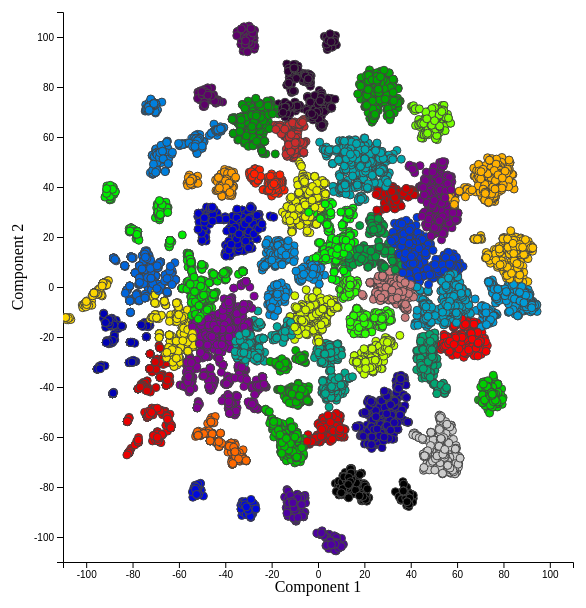
D3 v4 page, settled after 480 driven frames (8 s of simulated time); the page loaded 1 data file(s).


	//thanks to https://d3-graph-gallery.com/graph/interactivity_zoom.html

	function set_cluster_ui(cluster){
		c = cluster.toString()
		document.getElementById('ui-cluster-num').innerText = c
		cl = cluster_info[c]
		console.log(cl)
		document.getElementById('ui-patient-num').innerText = cl.size

		document.getElementById('ui-snomed-ol').innerHTML =
			cl.top
				.map(txt => `<li>${txt}</li>`)
				.join('');
	}

	// set the dimensions and margins of the graph
	var margin = {top: 10, right: 30, bottom: 40, left: 60},
		width = 600 - margin.left - margin.right,
		height = 600 - margin.top - margin.bottom;
	
	// append the SVG object to the body of the page
	var SVG = d3.select("#dataviz_axisZoom")
	  .append("svg")
		.attr("width", width + margin.left + margin.right)
		.attr("height", height + margin.top + margin.bottom)
	  .append("g")
		.attr("transform",
			  "translate(" + margin.left + "," + margin.top + ")");
	
	//Read the data
	d3.csv("data_balanced_sample.csv", function(data) {
	
	  // Add X axis
	  var x = d3.scaleLinear()
		.domain([-110, 110])
		.range([ 0, width ]);
	  var xAxis = SVG.append("g")
		.attr("transform", "translate(0," + height + ")")
		.call(d3.axisBottom(x));
	
	  // Add Y axis
	  var y = d3.scaleLinear()
		.domain([-110, 110])
		.range([ height, 0]);
	  var yAxis = SVG.append("g")
		.call(d3.axisLeft(y));
	
	  // Add a clipPath: everything out of this area won't be drawn.
	  var clip = SVG.append("defs").append("SVG:clipPath")
		  .attr("id", "clip")
		  .append("SVG:rect")
		  .attr("width", width )
		  .attr("height", height )
		  .attr("x", 0)
		  .attr("y", 0);
	
	  // Create the scatter variable: where both the circles and the brush take place
	  var scatter = SVG.append('g')
		.attr("clip-path", "url(#clip)")
	
	  // Add circles
	  scatter
		.selectAll("circle")
		.data(data)
		.enter()
		.append("circle")
			
		  .attr("cx", function (d) { return x(d.x); } )
		  .attr("cy", function (d) { return y(d.y); } )
		  .attr("r", 4)
		  .style("stroke","#444")
		  .attr("fill", function(d) {
				return "rgb("+d.r+","+d.g+","+d.b+")"
			})
		  .style("pointer-events","visible")
		  .on("click", function(d, i) {
				set_cluster_ui(d.cluster)
				})
		 //.style("opacity", 0.5)

	SVG.call(d3.zoom()
      .extent([[0, 0], [width, height]])
      .scaleExtent([1, 8])
      .on("zoom", updateChart));
	
		 
	
	  // Set the zoom and Pan features: how much you can zoom, on which part, and what to do when there is a zoom
	  var zoom = d3.zoom()
		  .scaleExtent([.5, 100])  // This control how much you can unzoom (x0.5) and zoom (x20)
		  .extent([[0, 0], [width, height]])
		  .clickDistance(5)
		  .on("zoom", updateChart);
	
	  // This add an invisible rect on top of the chart area. This rect can recover pointer events: necessary to understand when the user zoom
	//   SVG.append("rect")
	// 	  .attr("width", width)
	// 	  .attr("height", height)
	// 	  .style("fill", "none")
	// 	  .style("pointer-events", "all")
	// 	  .attr('transform', 'translate(' + margin.left + ',' + margin.top + ')')
	// 	  .call(zoom)
	// 	  .on("click", function(d, i) {
	// 			console.log('click on overlay')
	// 			});
	  // now the user can zoom and it will trigger the function called updateChart

	  // Add X axis label:
		SVG.append("text")
			.attr("text-anchor", "middle")
			.attr("x", width/2)
			.attr("y", height + margin.top + 20)
			.text("Component 1");
		
		// Y axis label:
		SVG.append("text")
			.attr("text-anchor", "middle")
			.attr("transform", "rotate(-90)")
			.attr("y", -margin.left+20)
			.attr("x", -width/2)
			.text("Component 2")
			
	  // A function that updates the chart when the user zoom and thus new boundaries are available
	  function updateChart() {
	
		// recover the new scale
		var newX = d3.event.transform.rescaleX(x);
		var newY = d3.event.transform.rescaleY(y);
	
		// update axes with these new boundaries
		xAxis.call(d3.axisBottom(newX))
		yAxis.call(d3.axisLeft(newY))
	
		// update circle position
		scatter
		  .selectAll("circle")
		  .attr('cx', function(d) {return newX(d.x)})
		  .attr('cy', function(d) {return newY(d.y)})
		//   .on("click", function(d, i) {
		// 		console.log('click',d)
		// 		})
	  }
	
	})
	
// ── cluster_info.js
var cluster_info = { 
"0": { "size": 2125, "top": ['Disorder of trunk (disorder) (128121009) - 76.57%', 'Finding of trunk structure (finding) (302292003) - 76.57%', 'Viscus structure finding (finding) (406123005) - 76.22%', 'Finding of abdomen (finding) (609624008) - 73.95%', 'Finding of abdominal segment of trunk (finding) (609627001) - 73.95%'], },
"1": { "size": 1720, "top": ['Traumatic AND/OR non-traumatic injury (disorder) (417163006) - 88.54%', 'Finding of head and neck region (finding) (118254002) - 88.30%', 'Traumatic injury (disorder) (417746004) - 88.26%', 'Head finding (finding) (406122000) - 88.10%', 'Disorder of head (disorder) (118934005) - 88.10%'], },
"2": { "size": 2487, "top": ['Traumatic AND/OR non-traumatic injury (disorder) (417163006) - 100.00%', 'Traumatic and/or non-traumatic injury of anatomical site (disorder) (609411003) - 100.00%', 'Disorder of soft tissue (disorder) (19660004) - 64.06%', 'General finding of soft tissue (finding) (248402002) - 64.06%', 'Traumatic injury (disorder) (417746004) - 63.56%'], },
"3": { "size": 999, "top": ['Cardiovascular finding (finding) (106063007) - 99.96%', 'Disorder of cardiovascular system (disorder) (49601007) - 99.96%', 'Cerebrovascular disease (disorder) (62914000) - 99.67%', 'Disorder of nervous system (disorder) (118940003) - 98.66%', 'Head finding (finding) (406122000) - 98.62%'], },
"5": { "size": 2756, "top": ['Disorder of trunk (disorder) (128121009) - 60.64%', 'Finding of trunk structure (finding) (302292003) - 60.64%', 'Viscus structure finding (finding) (406123005) - 54.22%'], },
"6": { "size": 2947, "top": ['Disorder of soft tissue (disorder) (19660004) - 81.42%', 'General finding of soft tissue (finding) (248402002) - 81.42%', 'Skin AND/OR mucosa finding (finding) (415531008) - 80.42%', 'Disorder of skin and/or subcutaneous tissue (disorder) (80659006) - 79.61%', 'Disorder of skin (disorder) (95320005) - 79.61%'], },
"7": { "size": 1604, "top": ['Cyst (disorder) (441457006) - 100.00%', 'Disorder of trunk (disorder) (128121009) - 56.72%', 'Finding of trunk structure (finding) (302292003) - 56.72%', 'Viscus structure finding (finding) (406123005) - 50.19%'], },
"9": { "size": 2692, "top": ['Skin AND/OR mucosa finding (finding) (415531008) - 99.28%', 'Disorder of soft tissue (disorder) (19660004) - 99.28%', 'General finding of soft tissue (finding) (248402002) - 99.28%', 'Integumentary system finding (finding) (106077005) - 96.23%', 'Skin finding (finding) (106076001) - 96.23%'], },
"10": { "size": 2653, "top": ['Disorder of soft tissue (disorder) (19660004) - 100.00%', 'General finding of soft tissue (finding) (248402002) - 100.00%', 'Skin AND/OR mucosa finding (finding) (415531008) - 60.69%', 'Skin finding (finding) (106076001) - 60.47%', 'Integumentary system finding (finding) (106077005) - 60.47%'], },
"11": { "size": 903, "top": ['Cardiovascular finding (finding) (106063007) - 100.00%', 'Disorder of cardiovascular system (disorder) (49601007) - 100.00%', 'Hypertensive disorder, systemic arterial (disorder) (38341003) - 100.00%', 'Finding of cardiovascular measurement (finding) (366157005) - 100.00%', 'Disorder of trunk (disorder) (128121009) - 58.89%'], },
"12": { "size": 2496, "top": ['Traumatic AND/OR non-traumatic injury (disorder) (417163006) - 83.98%', 'Traumatic injury (disorder) (417746004) - 83.32%', 'Traumatic and/or non-traumatic injury of anatomical site (disorder) (609411003) - 79.31%', 'Traumatic injury by site (disorder) (609336008) - 77.71%', 'Disorder of extremity (disorder) (128605003) - 61.97%'], },
"13": { "size": 2122, "top": ['Traumatic injury (disorder) (417746004) - 100.00%', 'Traumatic AND/OR non-traumatic injury (disorder) (417163006) - 100.00%', 'Traumatic injury by site (disorder) (609336008) - 100.00%', 'Traumatic and/or non-traumatic injury of anatomical site (disorder) (609411003) - 100.00%', 'Disorder of extremity (disorder) (128605003) - 69.93%'], },
"14": { "size": 2002, "top": ['General finding of soft tissue (finding) (248402002) - 61.27%', 'Disorder of soft tissue (disorder) (19660004) - 61.19%', 'Disorder of musculoskeletal system (disorder) (928000) - 56.12%', 'Musculoskeletal finding (finding) (106028002) - 56.12%', 'Disorder of skeletal system (disorder) (88230002) - 53.87%'], },
"15": { "size": 2582, "top": ['Head finding (finding) (406122000) - 100.00%', 'Eye / vision finding (finding) (118235002) - 100.00%', 'Disorder of eye proper (disorder) (371405004) - 100.00%', 'Disorder of eye region (disorder) (371409005) - 100.00%', 'Globe finding (finding) (246915008) - 100.00%'], },
"16": { "size": 1948, "top": ['Hypertensive disorder, systemic arterial (disorder) (38341003) - 100.00%', 'Finding of cardiovascular measurement (finding) (366157005) - 100.00%', 'Disorder of cardiovascular system (disorder) (49601007) - 100.00%', 'Cardiovascular finding (finding) (106063007) - 100.00%', 'Metabolic disease (disorder) (75934005) - 97.48%'], },
"17": { "size": 2066, "top": ['Respiratory finding (finding) (106048009) - 99.87%', 'Disorder of respiratory system (disorder) (50043002) - 99.87%', 'Asthma (disorder) (195967001) - 99.87%', 'Disorder of trunk (disorder) (128121009) - 51.44%', 'Finding of trunk structure (finding) (302292003) - 51.44%'], },
"18": { "size": 3157, "top": ['Disorder of trunk (disorder) (128121009) - 83.90%', 'Finding of trunk structure (finding) (302292003) - 83.90%', 'Disorder of abdominal segment of trunk (disorder) (609618002) - 74.60%', 'Finding of abdominal segment of trunk (finding) (609627001) - 74.60%', 'Disorder of abdomen (disorder) (118948005) - 74.47%'], },
"19": { "size": 1559, "top": ['Disorder of abdomen (disorder) (118948005) - 99.94%', 'Disorder of abdominal segment of trunk (disorder) (609618002) - 99.94%', 'Disorder of trunk (disorder) (128121009) - 99.94%', 'Finding of trunk structure (finding) (302292003) - 99.94%', 'Finding of abdominal segment of trunk (finding) (609627001) - 99.94%'], },
"20": { "size": 1600, "top": ['Disorder of endocrine system (disorder) (362969004) - 96.03%', 'Metabolic disease (disorder) (75934005) - 95.90%', 'Disorder of carbohydrate metabolism (disorder) (20957000) - 95.77%', 'Diabetes mellitus (disorder) (73211009) - 94.35%', 'Disorder of glucose metabolism (disorder) (126877002) - 94.35%'], },
"21": { "size": 1488, "top": ['Cardiovascular finding (finding) (106063007) - 98.65%', 'Disorder of cardiovascular system (disorder) (49601007) - 98.65%', 'Finding of cardiovascular measurement (finding) (366157005) - 97.52%', 'Hypertensive disorder, systemic arterial (disorder) (38341003) - 97.52%', 'Musculoskeletal finding (finding) (106028002) - 75.04%'], },
"22": { "size": 1410, "top": ['Traumatic AND/OR non-traumatic injury (disorder) (417163006) - 100.00%', 'Traumatic injury (disorder) (417746004) - 99.95%', 'Injury by mechanism (disorder) (282745002) - 99.95%', 'Contusion (disorder) (125667009) - 99.95%', 'Wound (disorder) (416462003) - 99.95%'], },
"23": { "size": 1978, "top": ['Head finding (finding) (406122000) - 100.00%', 'Disorder of head (disorder) (118934005) - 100.00%', 'Headache disorder (disorder) (230461009) - 100.00%', 'Migraine (disorder) (37796009) - 100.00%', 'Blood vessel finding (finding) (21829004) - 100.00%'], },
"24": { "size": 1957, "top": ['Inflammatory disorder (disorder) (128139000) - 78.52%', 'Abscess (disorder) (128477000) - 65.32%'], },
"25": { "size": 1364, "top": ['Digestive system finding (finding) (386617003) - 98.91%', 'Disorder of digestive system (disorder) (53619000) - 98.91%', 'Disorder of trunk (disorder) (128121009) - 98.06%', 'Finding of trunk structure (finding) (302292003) - 98.06%', 'Disorder of digestive organ (disorder) (76712006) - 98.06%'], },
"26": { "size": 1650, "top": ['Disorder of trunk (disorder) (128121009) - 99.89%', 'Finding of trunk structure (finding) (302292003) - 99.89%', 'Disorder of breast (disorder) (79604008) - 99.89%', 'Breast lump (finding) (89164003) - 99.89%', 'Neoplasm of trunk (disorder) (126637008) - 99.89%'], },
"27": { "size": 947, "top": ['Disorder of musculoskeletal system (disorder) (928000) - 60.31%', 'Musculoskeletal finding (finding) (106028002) - 60.31%'], },
"28": { "size": 2046, "top": ['Traumatic AND/OR non-traumatic injury (disorder) (417163006) - 62.17%', 'Traumatic injury (disorder) (417746004) - 61.33%'], },
"29": { "size": 1306, "top": ['Disorder of musculoskeletal system (disorder) (928000) - 92.30%', 'Musculoskeletal finding (finding) (106028002) - 92.30%', 'Disorder of skeletal system (disorder) (88230002) - 91.73%', 'Disorder of joint region (disorder) (785875003) - 91.17%', 'Joint finding (finding) (118952005) - 90.65%'], },
"30": { "size": 1947, "top": ['Finding of head and neck region (finding) (118254002) - 80.70%', 'Disorder of endocrine system (disorder) (362969004) - 74.45%', 'Finding of neck region (finding) (298378000) - 70.88%', 'Disorder of neck (disorder) (118939000) - 70.88%', 'Disorder of thyroid gland (disorder) (14304000) - 70.10%'], },
"31": { "size": 1679, "top": ['Head finding (finding) (406122000) - 100.00%', 'Disorder of head (disorder) (118934005) - 100.00%', 'Finding of head and neck region (finding) (118254002) - 100.00%', 'Disorder of nervous system (disorder) (118940003) - 100.00%', 'Disorder of brain (disorder) (81308009) - 100.00%'], },
"32": { "size": 1318, "top": ['Malignant neoplastic disease (disorder) (363346000) - 100.00%', 'Neoplastic disease (disorder) (55342001) - 100.00%', 'Neoplasm and/or hamartoma (disorder) (399981008) - 100.00%', 'Disorder of trunk (disorder) (128121009) - 77.93%', 'Finding of trunk structure (finding) (302292003) - 77.93%'], },
"33": { "size": 1264, "top": ['Disorder of trunk (disorder) (128121009) - 97.92%', 'Finding of trunk structure (finding) (302292003) - 97.92%', 'Infectious disease (disorder) (40733004) - 97.70%', 'Disorder of the urinary system (disorder) (128606002) - 97.64%', 'Urinary system finding (finding) (106098005) - 97.64%'], },
"34": { "size": 1780, "top": ['Depressive disorder (disorder) (35489007) - 99.90%', 'Mood disorder (disorder) (46206005) - 99.90%', 'Mental disorder (disorder) (74732009) - 99.90%'], },
"36": { "size": 1976, "top": ['Traumatic AND/OR non-traumatic injury (disorder) (417163006) - 67.11%', 'Traumatic injury (disorder) (417746004) - 67.11%', 'Wound (disorder) (416462003) - 61.41%', 'Wound finding (finding) (225552003) - 61.41%', 'Open wound (disorder) (125643001) - 59.68%'], },
"37": { "size": 754, "top": ['Head finding (finding) (406122000) - 100.00%', 'Disorder of head (disorder) (118934005) - 100.00%', 'Finding of head and neck region (finding) (118254002) - 100.00%', 'Disorder of eye proper (disorder) (371405004) - 100.00%', 'Disorder of eye region (disorder) (371409005) - 100.00%'], },
"38": { "size": 1991, "top": ['Disorder of trunk (disorder) (128121009) - 99.37%', 'Finding of trunk structure (finding) (302292003) - 99.37%', 'Disorder of thorax (disorder) (118946009) - 98.93%', 'Finding of region of thorax (finding) (298705000) - 98.93%', 'Disorder of thoracic segment of trunk (disorder) (609622007) - 98.93%'], },
"39": { "size": 2055, "top": ['Inflammatory disorder (disorder) (128139000) - 71.01%', 'Traumatic AND/OR non-traumatic injury (disorder) (417163006) - 68.62%', 'Traumatic injury (disorder) (417746004) - 66.70%', 'Cellulitis (disorder) (128045006) - 66.61%', 'Traumatic and/or non-traumatic injury of anatomical site (disorder) (609411003) - 56.33%'], },
"41": { "size": 1090, "top": ['Cardiovascular finding (finding) (106063007) - 100.00%', 'Disorder of cardiovascular system (disorder) (49601007) - 100.00%', 'Disorder of soft tissue (disorder) (19660004) - 100.00%', 'General finding of soft tissue (finding) (248402002) - 100.00%', 'Venous finding (finding) (248727005) - 100.00%'], },
"42": { "size": 963, "top": ['Diabetes mellitus (disorder) (73211009) - 100.00%', 'Disorder of carbohydrate metabolism (disorder) (20957000) - 100.00%', 'Disorder of glucose metabolism (disorder) (126877002) - 100.00%', 'Metabolic disease (disorder) (75934005) - 100.00%', 'Disorder of endocrine system (disorder) (362969004) - 100.00%'], },
"43": { "size": 1551, "top": ['Infectious disease (disorder) (40733004) - 69.96%', 'Finding of head and neck region (finding) (118254002) - 55.09%', 'Respiratory finding (finding) (106048009) - 50.62%', 'Disorder of respiratory system (disorder) (50043002) - 50.62%'], },
"44": { "size": 1365, "top": ['Polyp (disorder) (441456002) - 99.67%', 'Finding of trunk structure (finding) (302292003) - 78.22%', 'Disorder of trunk (disorder) (128121009) - 78.22%', 'Viscus structure finding (finding) (406123005) - 75.99%', 'Finding of abdomen (finding) (609624008) - 75.74%'], },
"45": { "size": 1212, "top": ['Finding of head and neck region (finding) (118254002) - 50.10%'], },
"46": { "size": 988, "top": ['Asthma (disorder) (195967001) - 99.75%', 'Respiratory finding (finding) (106048009) - 99.75%', 'Disorder of respiratory system (disorder) (50043002) - 99.75%', 'Cardiovascular finding (finding) (106063007) - 97.07%', 'Disorder of cardiovascular system (disorder) (49601007) - 97.07%'], },
"47": { "size": 785, "top": ['Bleeding (finding) (131148009) - 100.00%', 'Hematoma (disorder) (385494008) - 100.00%', 'Traumatic AND/OR non-traumatic injury (disorder) (417163006) - 78.06%', 'Traumatic injury (disorder) (417746004) - 73.98%', 'Traumatic and/or non-traumatic injury of anatomical site (disorder) (609411003) - 66.60%'], },
"48": { "size": 1030, "top": ['Finding of cardiovascular measurement (finding) (366157005) - 100.00%', 'Hypertensive disorder, systemic arterial (disorder) (38341003) - 100.00%', 'Cardiovascular finding (finding) (106063007) - 100.00%', 'Disorder of cardiovascular system (disorder) (49601007) - 100.00%', 'Disorder of trunk (disorder) (128121009) - 78.35%'], },
"49": { "size": 1566, "top": ['Clinical history and observation findings (finding) (250171008) - 100.00%', 'Miscarriage (disorder) (17369002) - 100.00%', 'Pregnancy, childbirth and puerperium finding (finding) (248982007) - 100.00%', 'Finding related to pregnancy (finding) (118185001) - 100.00%', 'Disorder of pregnancy (disorder) (173300003) - 100.00%'], },
}

### data: data_balanced_sample.csv
, x, y, cluster, r, g, b
52450, -26.51, 69.11, 22, 0, 154, 7
65504, 33.79, -46.51, 7, 23, 0, 167
46763, 47.42, -11.7, 16, 0, 161, 195
17805, -8.683, -86.53, 6, 77, 0, 160
278, 22.96, -53.12, 7, 23, 0, 167
58071, 59.07, 27.72, 3, 122, 0, 138
1841, -23.51, -20.61, 18, 0, 170, 157
16430, 59, -3.552, 16, 0, 161, 195
67981, 21.64, 85.04, 23, 0, 166, 0
77026, 33.87, 73.88, 23, 0, 166, 0
8938, 2.044, -59.32, 44, 222, 0, 0
64778, 26.12, 75.1, 23, 0, 166, 0
6188, -0.3794, 41.29, 34, 231, 239, 0
14926, 69.41, 44.07, 38, 255, 177, 0
42009, 4.931, 72.14, 1, 46, 0, 53
7475, -1.23, 7.122, 14, 0, 143, 221
53277, -4.376, 76.26, 1, 46, 0, 53
65317, -3.478, 6.206, 14, 0, 143, 221
19284, 3.848, 99.94, 1, 46, 0, 53
50326, 45.76, 60.88, 31, 117, 255, 0
8150, -54.53, -30.37, 4, 128, 0, 145
67492, -28.43, -27.2, 18, 0, 170, 157
68462, -47.81, -9.087, 27, 0, 223, 0
19130, -8.18, 34.78, 34, 231, 239, 0
66432, -68.99, -61.57, 43, 235, 0, 0
59391, 60.13, -70.73, 49, 204, 204, 204
64354, -31.93, -16.11, 5, 130, 0, 153
25867, -74.81, -14.15, 8, 0, 0, 181
48088, -72.66, -32.69, 45, 213, 0, 0
5832, 50.49, 44.73, 3, 122, 0, 138
34717, 55.18, -8.199, 16, 0, 161, 195
29821, 1.207, 74.55, 1, 46, 0, 53
24705, -8.05, -88.69, 6, 77, 0, 160
21885, 58.83, -15.34, 42, 249, 0, 0
84813, 49.64, -9.231, 16, 0, 161, 195
10955, -33.61, 67.88, 22, 0, 154, 7
49968, 16.7, -1.833, 30, 43, 255, 0
43515, 61.67, -14.83, 42, 249, 0, 0
60834, 13.35, 13.59, 29, 0, 249, 0
69250, -47.98, -5.386, 27, 0, 223, 0
34653, -10.99, 28.66, 34, 231, 239, 0
23973, 78.32, -1.6, 15, 0, 155, 215
60322, 55.09, 38.41, 3, 122, 0, 138
86297, -94.73, -2.59, 36, 250, 212, 0
35034, 68.24, -18.8, 42, 249, 0, 0
62414, -29.19, -91.76, 10, 0, 9, 221
49513, 5.102, -58.59, 44, 222, 0, 0
37046, -18.74, -4.345, 14, 0, 143, 221
66570, -69.95, 73.08, 13, 0, 127, 221
48072, -77.66, -40.77, 45, 213, 0, 0
28083, 75.36, 38.99, 38, 255, 177, 0
19424, -49.68, -2.232, 27, 0, 223, 0
52172, -66.26, -5.625, 35, 242, 228, 0
58162, -1.345, 68.05, 1, 46, 0, 53
66835, 80.02, 39.87, 38, 255, 177, 0
78098, -0.06505, -11.8, 33, 211, 246, 0
23945, -25.33, 43.41, 41, 255, 32, 0
3310, -89.65, 38.56, 28, 0, 236, 0
84641, 53.41, 40.95, 3, 122, 0, 138
47787, 57.68, -70.56, 49, 204, 204, 204
... 17,350 more rows